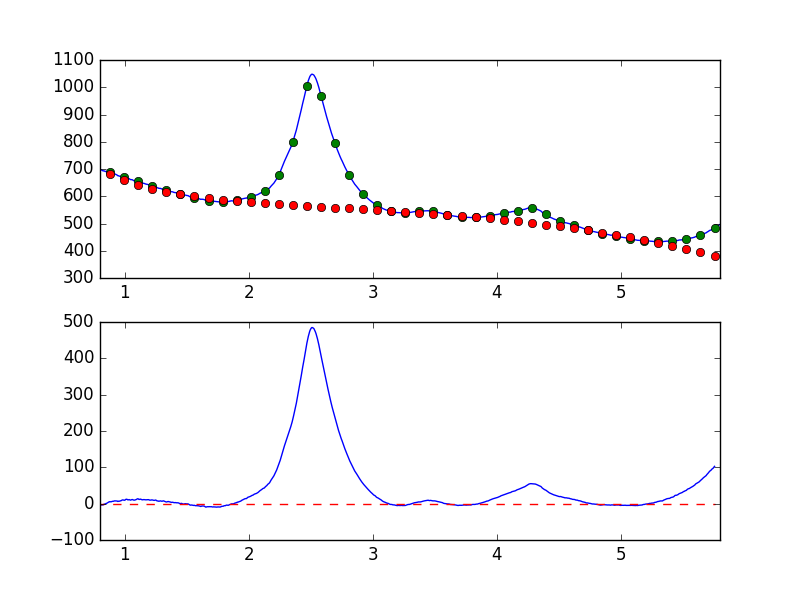

Values plotted in this chart, from the file beside it:
7.681951752392544019e-01, -7.691201024428210076e+00
7.738631750302433776e-01, -6.995306722465556959e+00
7.795311748212323533e-01, -6.010217248141543678e+00
7.851991746122213289e-01, -5.378487615635890506e+00
7.908671744032103046e-01, -4.117367663345476103e+00
7.965351741941992803e-01, -3.235562307793657055e+00
8.022031739851883669e-01, -4.371293067065266769e+00
8.078711737761772316e-01, -4.020325404558207083e+00
8.135391735671662072e-01, -3.581195779764243525e+00
8.192071733581552939e-01, -3.378527077955595814e+00
8.248751731491442696e-01, -3.876346481280393164e+00
8.305431729401332452e-01, -1.814926289073696353e+00
8.362111727311222209e-01, -1.171965558483407222e+00
8.418791725221110855e-01, -1.470329362282200236e+00
8.475471723131001722e-01, 2.596709376946364500e-01
8.532151721040891479e-01, 7.114788624246557447e-01
8.588831718950781235e-01, 1.822861663353364747e+00
8.645511716860672102e-01, 2.979950849739566365e+00
8.702191714770560749e-01, 3.938506837091836132e+00
8.758871712680450505e-01, 5.444219240136931148e+00
8.815551710590340262e-01, 4.828654138446722754e+00
8.872231708500230019e-01, 5.547944824931846597e+00
8.928911706410120885e-01, 5.148961707585044678e+00
8.985591704320010642e-01, 6.271221021019300679e+00
9.042271702229900399e-01, 6.350869859223962521e+00
9.098951700139790155e-01, 6.604328753687354947e+00
9.155631698049678802e-01, 7.517732591367462192e+00
9.212311695959569668e-01, 7.589240185002267935e+00
9.268991693869459425e-01, 7.470513765299870101e+00
9.325671691779349182e-01, 7.153059312967798178e+00
9.382351689689240049e-01, 7.108058101681876906e+00
9.439031687599129805e-01, 5.869435545743499461e+00
9.495711685509018452e-01, 6.788744012579172704e+00
9.552391683418909318e-01, 6.581000225083585065e+00
9.609071681328797965e-01, 7.292092488183016030e+00
9.665751679238688832e-01, 7.842970141959995090e+00
9.722431677148579698e-01, 8.445231940559551731e+00
9.779111675058468345e-01, 9.782827712345351756e+00
9.835791672968358101e-01, 1.028769312552469728e+01
9.892471670878246748e-01, 9.799905938149095164e+00
9.949151668788137615e-01, 9.399045861394824897e+00
1.000583166669802848e+00, 9.417844102961112185e+00
1.006251166460791602e+00, 1.135001432148374079e+01
1.011919166251780799e+00, 1.209006571509041805e+01
1.017587166042769553e+00, 1.192508560690794184e+01
1.023255165833758751e+00, 1.052784247240845161e+01
1.028923165624747726e+00, 1.044525029487556367e+01
1.034591165415736702e+00, 1.116019717868664429e+01
1.040259165206725678e+00, 1.040435052509451452e+01
1.045927164997714431e+00, 9.604079883788926963e+00
1.051595164788703629e+00, 1.035372355446020265e+01
1.057263164579692605e+00, 1.107574483679832156e+01
1.062931164370681802e+00, 1.119932089768099104e+01
1.068599164161670556e+00, 1.009033544695410001e+01
1.074267163952659310e+00, 9.646471510870469501e+00
1.079935163743648507e+00, 9.747772955526556871e+00
1.085603163534637483e+00, 1.031395649858097840e+01
1.091271163325626681e+00, 1.112087899441144145e+01
1.096939163116615434e+00, 1.232653841067656231e+01
1.102607162907604632e+00, 1.336591025409791200e+01
1.108275162698593386e+00, 1.313020782436524314e+01
... 839 more rows
